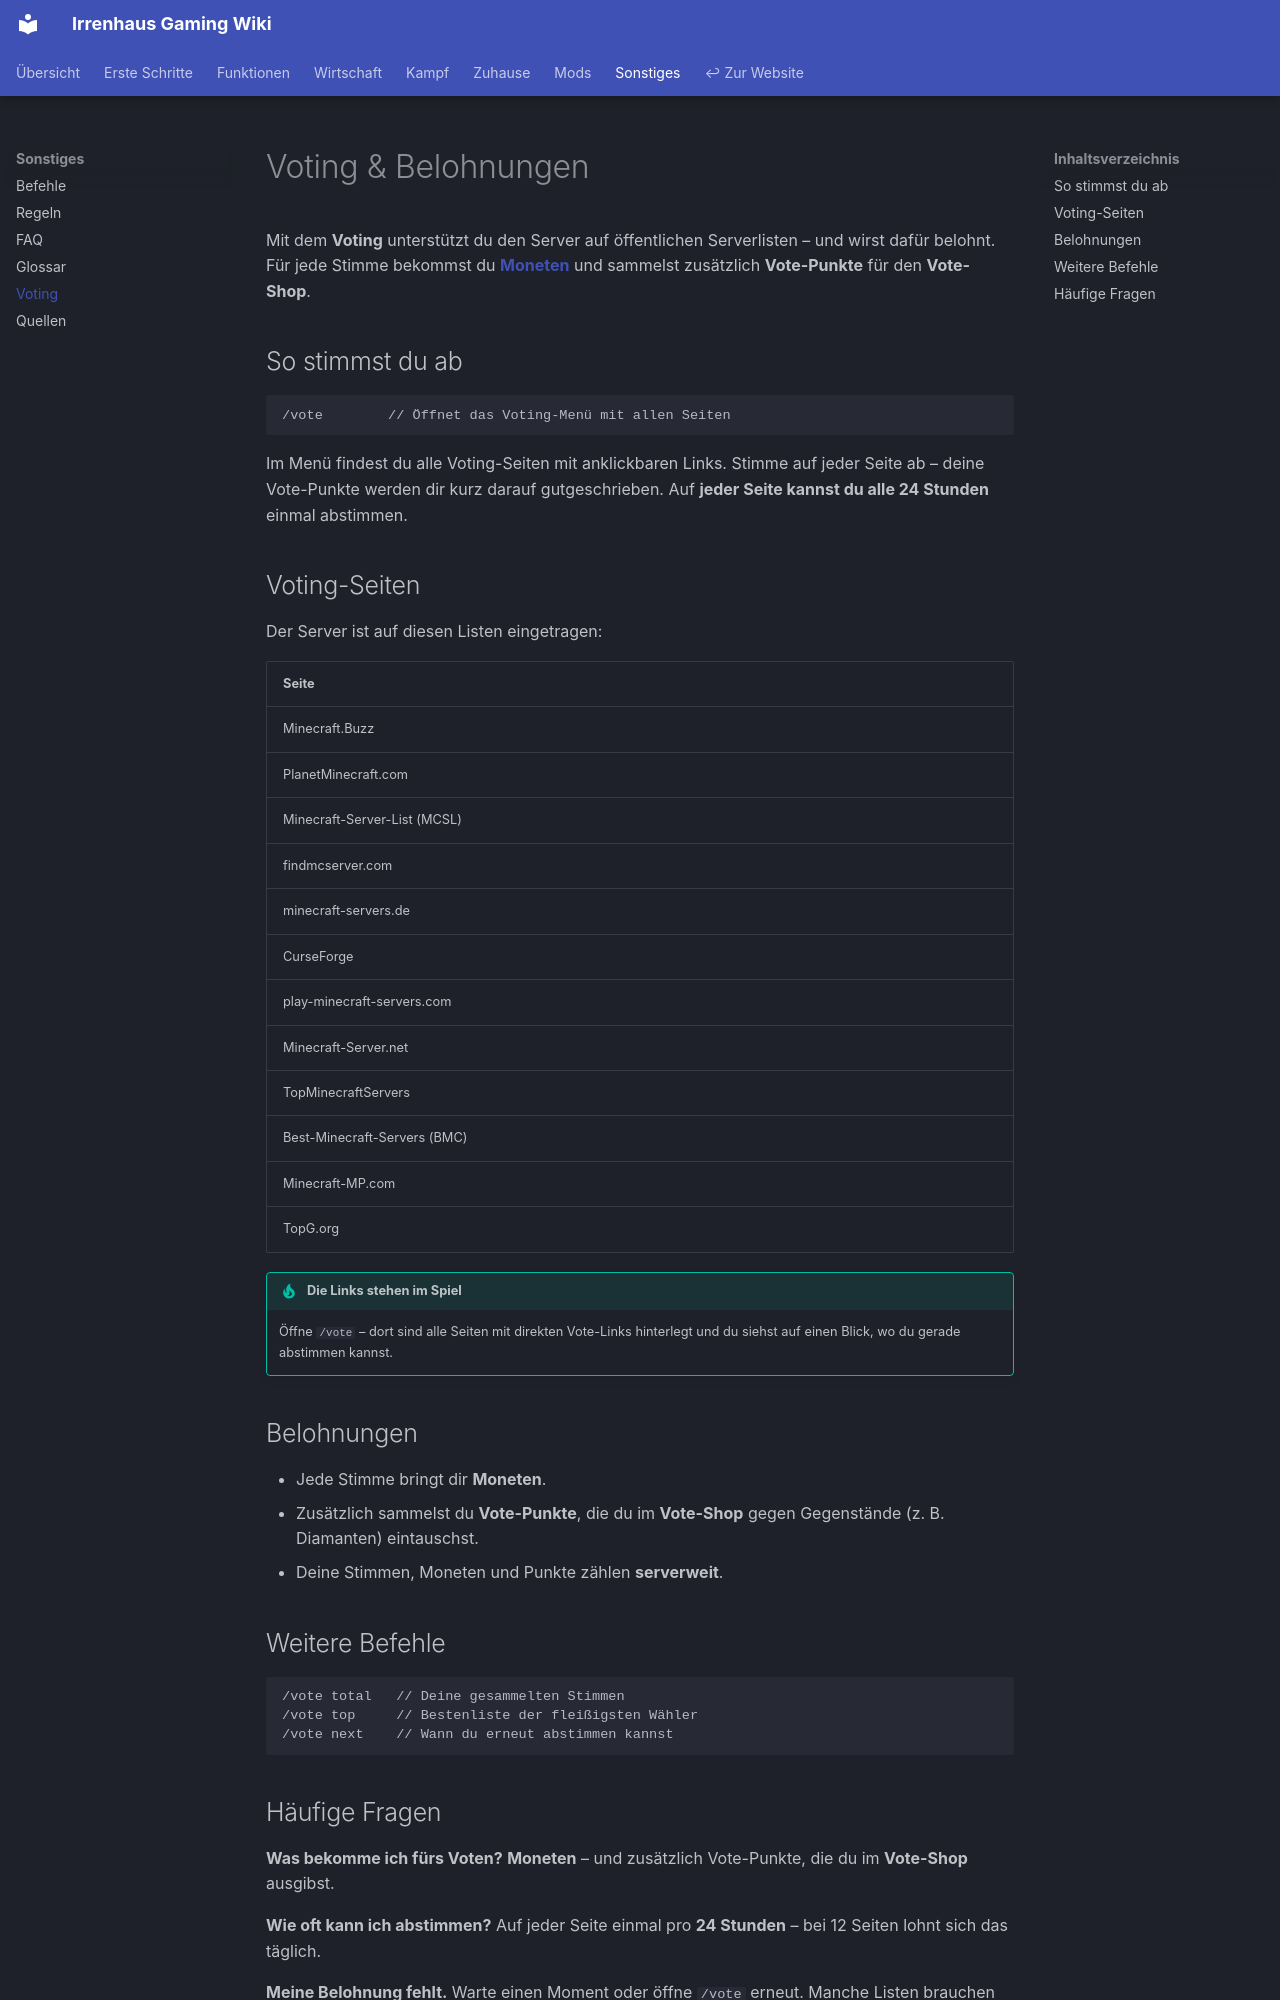

repository: Irrenhaus-Gaming/Irrenhaus-Gaming.github.io · page: sonstiges/voting/index.html · generator: mkdocs

# Voting & Belohnungen

Mit dem **Voting** unterstützt du den Server auf öffentlichen Serverlisten – und wirst dafür belohnt. Für jede Stimme bekommst du **[Moneten](../wirtschaft/moneten.md)** und sammelst zusätzlich **Vote-Punkte** für den **Vote-Shop**.

## So stimmst du ab

```
/vote        // Öffnet das Voting-Menü mit allen Seiten
```

Im Menü findest du alle Voting-Seiten mit anklickbaren Links. Stimme auf jeder Seite ab – deine Vote-Punkte werden dir kurz darauf gutgeschrieben. Auf **jeder Seite kannst du alle 24 Stunden** einmal abstimmen.

## Voting-Seiten

Der Server ist auf diesen Listen eingetragen:

| Seite |
|-------|
| Minecraft.Buzz |
| PlanetMinecraft.com |
| Minecraft-Server-List (MCSL) |
| findmcserver.com |
| minecraft-servers.de |
| CurseForge |
| play-minecraft-servers.com |
| Minecraft-Server.net |
| TopMinecraftServers |
| Best-Minecraft-Servers (BMC) |
| Minecraft-MP.com |
| TopG.org |

!!! tip "Die Links stehen im Spiel"
    Öffne `/vote` – dort sind alle Seiten mit direkten Vote-Links hinterlegt und du siehst auf einen Blick, wo du gerade abstimmen kannst.

## Belohnungen

- Jede Stimme bringt dir **Moneten**.
- Zusätzlich sammelst du **Vote-Punkte**, die du im **Vote-Shop** gegen Gegenstände (z. B. Diamanten) eintauschst.
- Deine Stimmen, Moneten und Punkte zählen **serverweit**.

## Weitere Befehle

```
/vote total   // Deine gesammelten Stimmen
/vote top     // Bestenliste der fleißigsten Wähler
/vote next    // Wann du erneut abstimmen kannst
```
